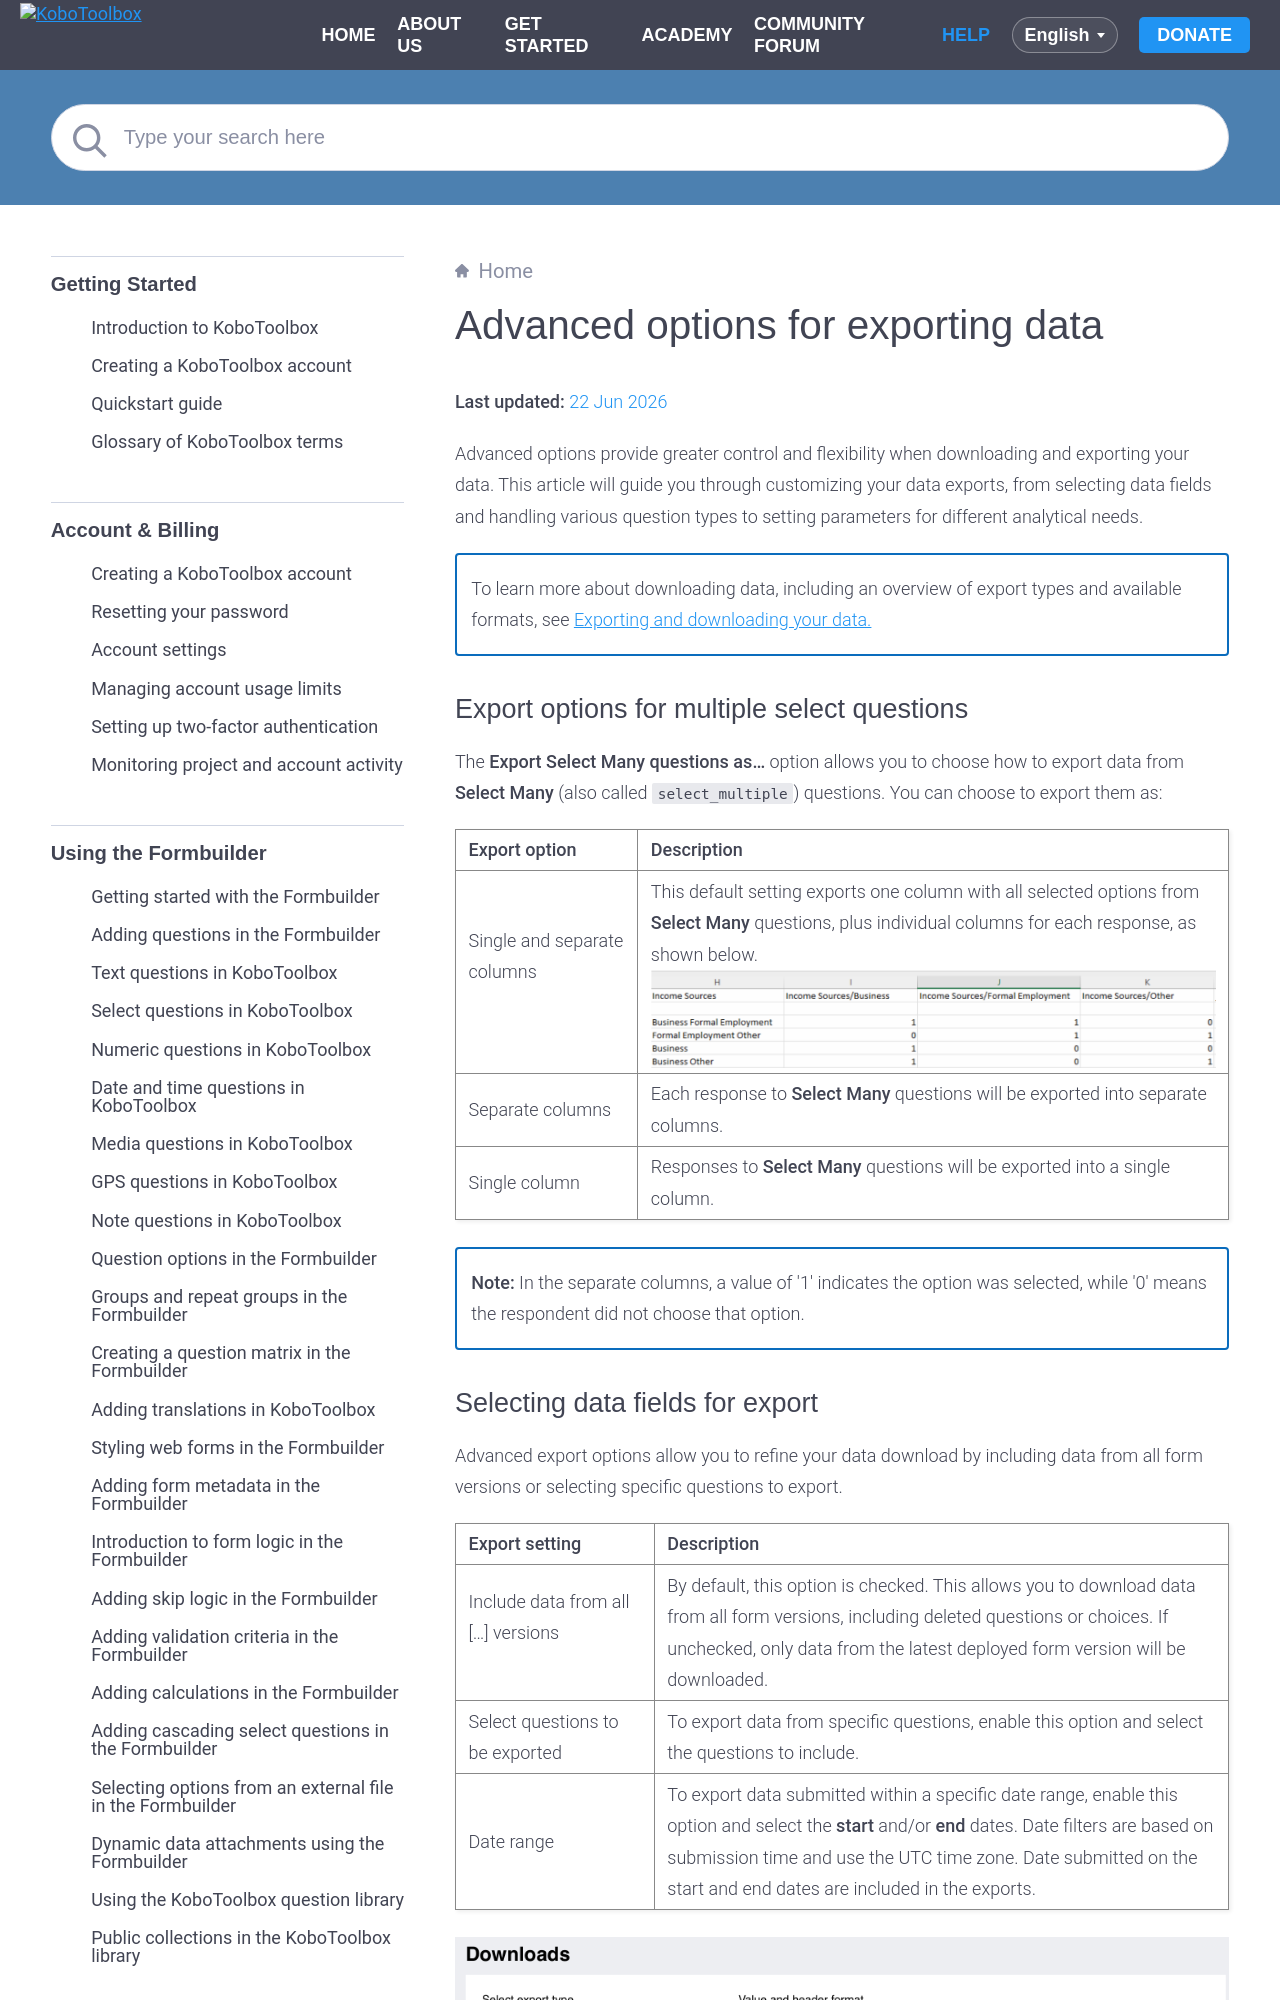

repository: kobotoolbox/docs · page: advanced_export.html · generator: sphinx

# Advanced options for exporting data
**Last updated:** <a href="https://github.com/kobotoolbox/docs/blob/b0d195136b7fb3fe51b687cc03a5e8dcde946309/source/advanced_export.md" class="reference">22 Jun 2026</a>


Advanced options provide greater control and flexibility when downloading and exporting your data. This article will guide you through customizing your data exports, from selecting data fields and handling various question types to setting parameters for different analytical needs.

<p class="note">
    To learn more about downloading data, including an overview of export types and available formats, see <a href="https://support.kobotoolbox.org/export_download.html?highlight=export">Exporting and downloading your data.</a>
</p>
